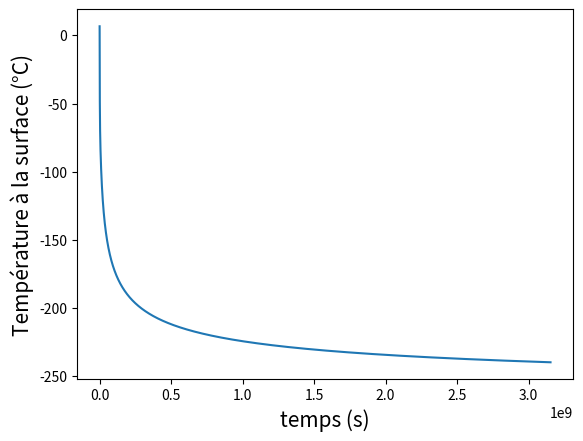

Python code for this plot:
import matplotlib.pyplot as plt
import numpy as np
from math import cos, sin, pi
#Constantes et paramètres
dt = 3600 #Pas de temps
rho_terre = 5500 #Masse volumique de la Terre
rho_atmosphère = 1.2 #Masse volumique de l'atmosphère, en fonction de la concentration en les gazs
capa_atm = 1000
epaisseur_atm = 13000 #Epaisseur de l'atmosphère
Prof = 0.6 #Profondeur typique de variation de température de la terre sur une journée
sigma = 4.67*10**(-8) #Constante de Stefan-Boltzmann
pi = np.pi
puiss = np.array([1340, 0, 0])
epsilon = 0.71 #Proportions des rayons infrarouges qui sont effectivement absorbés par l'atmosphère, on considère que le reste est perdu dans le vide intersidéral
PHI = 0.409  # precession angle rad  (23.45 deg)

def convertir(degres):
    """permet de convertir une valeur en degrés en radiant"""
    rad=(degres*2*pi)/360
    return rad

alpha = convertir(23.5) #angle Terre
R = 6371000 #rayon de la Terre

#albédo
glace = 0.60
eau = 0.10
neige = 0.80
desert = 0.35
foret = 0.20
terre = 0.15

def albedo(lat, lng):
    '''Retourne l'albedo d'une maille en fonction de sa latitude et de sa longitude'''

    if lat >= 65 or lat <= -65 :
        return glace

    elif lng >= 160 or lng <= -140 :
        return eau

    elif lng <= -120 and lng >= -140 and lat >= -65 and lat <= 50 :
        return eau

    elif lng <= -80 and lng >= -120 and lat >= -65 and lat <= 20 :
        return eau

    elif lng <= 140 and lng >= -60 and lat >= -65 and lat <= -30 :
        return eau

    elif lng <= -60 and lng >= -80 and lat >= 10 and lat <= 40 :
        return eau

    elif lng <= 0 and lng >= -60 and lat >= 30 and lat <= 65 :
        return eau

    elif lng <= -20 and lng >= -60 and lat >= 10 and lat <= 30 :
        return eau

    elif lng <= 10 and lng >= -60 and lat >= 0 and lat <= 10 :
        return eau

    elif lng <= 10 and lng >= -40 and lat >= -30 and lat <= 0 :
        return eau

    elif lng <= 120 and lng >= 40 and lat >= 10 and lat <= 20 :
        return eau

    elif lng <= 100 and lng >= 40 and lat >= -30 and lat <= 10 :
        return eau

    elif lng <= 120 and lng >= 100 and lat >= -30 and lat <= -10 :
        return eau

    elif lng <= 140 and lng >= 120 and lat >= 0 and lat <= 30 :
        return eau

    elif lng <= 160 and lng >= 140 and lat >= 0 and lat <= 60 :
        return eau
    elif lng <= -60 and lng >= - 80 and lat<= 10 and lat >= 0 :
       return foret
    elif lng <= -40 and lng >= - 80 and lat <= 0 and lat >= -30 :
        return foret
    elif lng <= -60 and lng >= - 80 and lat <= -30 and lat >= -65 :
        return foret
    elif lng <= 40 and lng >= - 20 and lat <= 20  and lat >= -10 :
        return foret
    elif lng <= 140 and lng >= 100 and lat<= 40 and lat >= 30 :
        return foret
    elif lng <= 120 and lng >= 100 and lat<= 30 and lat >= 0 :
        return foret
    elif lng <= 160 and lng >= 100 and lat<= 0 and lat >= -10 :
        return foret
    elif lng <= 40 and lng >= 10 and lat<= -10 and lat >= -30 :
        return desert
    elif lng <= 60 and lng >= 0 and lat<= 40 and lat >= 20 :
        return desert
    elif lng <= 160 and lng >= 120 and lat<= -10 and lat >= -30 :
        return desert
    elif lng <= -80 and lng >= - 120 and lat<= 50 and lat >= 20 :
        return terre
    elif lng <= 140 and lng >= 0 and lat<= 60 and lat >= 30 :
        return terre
    elif lng <= 60 and lng >= 40 and lat<= 40 and lat >= 20 :
        return terre
    elif lng <= 100 and lng >= 40 and lat<= 40 and lat >= 20 :
        return terre
    else:
        return neige

# Capacité thermique massique en J/kg.K
capa_glace = 2060
capa_eau = 4185
capa_neige = 2092
capa_desert = 835
capa_foret = 2400
capa_terre = 750

# Capacité thermique massique en fonction de la localisation
def capacite(lat, lng):
    if lat >= 65 or lat <= -65 :
        return capa_glace
    elif lng >= 160 or lng <= -140 :
        return capa_eau
    elif lng <= -120 and lng >= -140 and lat >= -65 and lat <= 50 :
        return capa_eau
    elif lng <= -80 and lng >= -120 and lat >= -65 and lat <= 20 :
        return capa_eau
    elif lng <= 140 and lng >= -60 and lat >= -65 and lat <= -30 :
        return capa_eau
    elif lng <= -60 and lng >= -80 and lat >= 10 and lat <= 40 :
        return capa_eau
    elif lng <= 0 and lng >= -60 and lat >= 30 and lat <= 65 :
        return capa_eau
    elif lng <= -20 and lng >= -60 and lat >= 10 and lat <= 30 :
        return capa_eau
    elif lng <= 10 and lng >= -60 and lat >= 0 and lat <= 10 :
        return capa_eau
    elif lng <= 10 and lng >= -40 and lat >= -30 and lat <= 0 :
        return capa_eau
    elif lng <= 120 and lng >= 40 and lat >= 10 and lat <= 20 :
        return capa_eau
    elif lng <= 100 and lng >= 40 and lat >= -30 and lat <= 10 :
        return capa_eau
    elif lng <= 120 and lng >= 100 and lat >= -30 and lat <= -10 :
        return capa_eau
    elif lng <= 140 and lng >= 120 and lat >= 0 and lat <= 30 :
        return capa_eau
    elif lng <= 160 and lng >= 140 and lat >= 0 and lat <= 60 :
        return capa_eau
    elif lng <= -60 and lng >= - 80 and lat<= 10 and lat >= 0 :
       return capa_foret
    elif lng <= -40 and lng >= - 80 and lat <= 0 and lat >= -30 :
        return capa_foret
    elif lng <= -60 and lng >= - 80 and lat <= -30 and lat >= -65 :
        return capa_foret
    elif lng <= 40 and lng >= - 20 and lat <= 20  and lat >= -10 :
        return capa_foret
    elif lng <= 140 and lng >= 100 and lat<= 40 and lat >= 30 :
        return capa_foret
    elif lng <= 120 and lng >= 100 and lat<= 30 and lat >= 0 :
        return capa_foret
    elif lng <= 160 and lng >= 100 and lat<= 0 and lat >= -10 :
        return capa_foret
    elif lng <= 40 and lng >= 10 and lat<= -10 and lat >= -30 :
        return capa_desert
    elif lng <= 60 and lng >= 0 and lat<= 40 and lat >= 20 :
        return capa_desert
    elif lng <= 160 and lng >= 120 and lat<= -10 and lat >= -30 :
        return capa_desert
    elif lng <= -80 and lng >= - 120 and lat<= 50 and lat >= 20 :
        return capa_terre
    elif lng <= 140 and lng >= 0 and lat<= 60 and lat >= 30 :
        return capa_terre
    elif lng <= 60 and lng >= 40 and lat<= 40 and lat >= 20 :
        return capa_terre
    elif lng <= 100 and lng >= 40 and lat<= 40 and lat >= 20 :
        return capa_terre
    else:
        return capa_neige

def B_point(j):
    '''Calcule angle entre l'inclinaison entre l'axe de rotation de la Terre autour d'elle même et celui autour du Soleil'''
    return alpha*cos(2*pi*j/365) #Le jour n°0 correspond ainsi au solstice d'été, le 21 juin

def dpuiss(lat: float, lng: float, t: float):

    annee = t%(24*3600*365)
    j = (t - annee*(24*3600*365))%(24*3600)
    h = (t - j*(24*3600))%24
    puiss = np.array([1340, 0, 0])

    angle = PHI * cos(2 * pi * j / 365)
    er = np.array([
        cos(lng + ((h - 8) * 2 * pi / 24) - pi/2) * sin(angle + (pi / 2) - lat),
        sin(angle + (pi / 2) - lat) * sin(lng + ((h - 8) * 2 * pi / 24) - pi/2),
        cos((angle + (pi / 2) - lat))
    ])

    vec = np.dot(er, puiss)

    if vec <= 0:
        return abs(vec)
    else:
        return 0

def Temp(lat, lng, days):
    t = 0
    T_T = 280
    T_atm = 220
    liste_T = []
    liste_T_atm = []
    liste_t = []

    while t < days*24*365*3600:
            dT_T = ((1 - albedo(lat, lng)) * dpuiss(lat, lng,t)
                    + sigma * (epsilon * T_atm ** 4 - T_T ** 4)) * dt / (
                    capacite(lat, lng) * rho_terre * Prof)
            dT_atm = (sigma * (epsilon * T_T ** 4 - 2 * epsilon * T_atm ** 4)) * dt / (
                    capa_atm * rho_atmosphère * epaisseur_atm)
            T_T += dT_T
            T_atm += dT_atm
            liste_T.append(T_T-273) #Conversion en degrés celsius
            liste_T_atm.append(T_atm-273) #Conversion en degrés celsius
            liste_t.append(t)
            t += dt

    fig, ax = plt.subplots()

    plt.plot(liste_t, liste_T)
    ax.set_xlabel('temps (s)', fontsize=15)
    ax.set_ylabel('Température à la surface (°C)', fontsize=15)
    plt.show()
    return liste_T



Temp(45,4,100)




